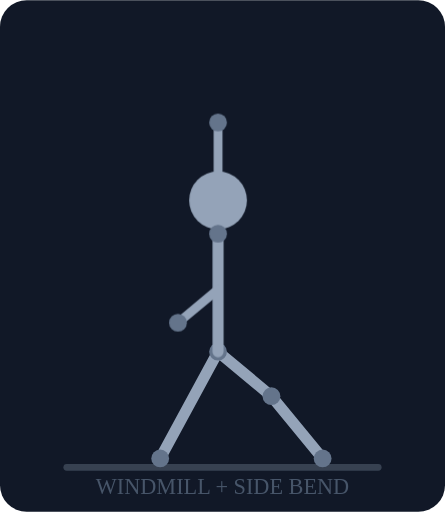
t = 0.00 s
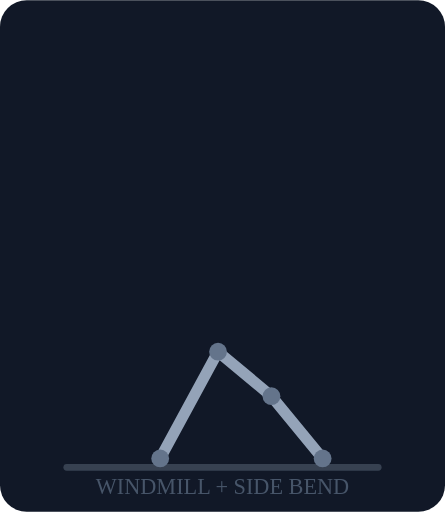
t = 1.34 s
t = 2.66 s: frame unchanged from t = 1.34 s, image omitted
t = 4.00 s: frame unchanged from t = 1.34 s, image omitted
t = 5.34 s: frame unchanged from t = 1.34 s, image omitted
t = 6.66 s: frame unchanged from t = 1.34 s, image omitted

The animated SVG that drew these frames (rendered in a browser with its animation timeline set to each time). Animation: 6 CSS @keyframes rules; one cycle of 8.00 s, repeats indefinitely.

<svg viewBox="0 0 200 230" xmlns="http://www.w3.org/2000/svg">
  <style>
    .f1{animation:sh1 8s linear infinite}.f2{animation:sh2 8s linear infinite}
    .f3{animation:sh3 8s linear infinite}.f4{animation:sh4 8s linear infinite}
    .f5{animation:sh5 8s linear infinite}.f6{animation:sh6 8s linear infinite}
    @keyframes sh1{0%,13.3%{opacity:1}16.7%,96.7%{opacity:0}100%{opacity:1}}
    @keyframes sh2{0%,16.7%{opacity:0}20%,30%{opacity:1}33.3%,100%{opacity:0}}
    @keyframes sh3{0%,33.3%{opacity:0}36.7%,46.7%{opacity:1}50%,100%{opacity:0}}
    @keyframes sh4{0%,50%{opacity:0}53.3%,63.3%{opacity:1}66.7%,100%{opacity:0}}
    @keyframes sh5{0%,66.7%{opacity:0}70%,80%{opacity:1}83.3%,100%{opacity:0}}
    @keyframes sh6{0%,83.3%{opacity:0}86.7%,96.7%{opacity:1}100%{opacity:0}}
  </style>
  <rect width="200" height="230" fill="#111827" rx="12"/>
  <line x1="30" y1="210" x2="170" y2="210" stroke="#374151" stroke-width="3" stroke-linecap="round"/>

  <!-- Piernas fijas (media rodilla): rodilla de atras en el piso, pierna delantera flexionada.
       Siempre visibles, no forman parte de ningun frame animado. -->
  <line x1="72" y1="206" x2="98" y2="158" stroke="#94a3b8" stroke-width="5" stroke-linecap="round"/>
  <line x1="98" y1="158" x2="122" y2="178" stroke="#94a3b8" stroke-width="5" stroke-linecap="round"/>
  <line x1="122" y1="178" x2="145" y2="206" stroke="#94a3b8" stroke-width="5" stroke-linecap="round"/>
  <circle cx="72" cy="206" r="4" fill="#64748b"/>
  <circle cx="98" cy="158" r="4" fill="#64748b"/>
  <circle cx="122" cy="178" r="4" fill="#64748b"/>
  <circle cx="145" cy="206" r="4" fill="#64748b"/>

  <!-- Estado inicial explicito: sin esto, antes de que arranque la animacion CSS el navegador
       pinta los 6 frames a la vez con opacity:1 (default de SVG), y recien van desapareciendo
       de a uno cuando cada @keyframes llega a su primer punto en 0. -->

  <!-- Frame 1: posicion inicial, torso vertical, brazo extendido hacia arriba -->
  <g class="f1" style="opacity:1">
    <line x1="98" y1="158" x2="98" y2="105" stroke="#94a3b8" stroke-width="5" stroke-linecap="round"/>
    <line x1="98" y1="130" x2="80" y2="145" stroke="#94a3b8" stroke-width="4" stroke-linecap="round"/>
    <line x1="98" y1="105" x2="98" y2="55" stroke="#94a3b8" stroke-width="4" stroke-linecap="round"/>
    <circle cx="98" cy="90" r="13" fill="#94a3b8"/>
    <circle cx="98" cy="105" r="4" fill="#64748b"/>
    <circle cx="98" cy="55" r="4" fill="#64748b"/>
    <circle cx="80" cy="145" r="4" fill="#64748b"/>
  </g>

  <!-- Frame 2: la rotacion empieza, torso gira y el brazo abre hacia el costado -->
  <g class="f2" style="opacity:0">
    <line x1="98" y1="158" x2="112" y2="108" stroke="#94a3b8" stroke-width="5" stroke-linecap="round"/>
    <line x1="107" y1="131" x2="80" y2="145" stroke="#94a3b8" stroke-width="4" stroke-linecap="round"/>
    <line x1="112" y1="108" x2="150" y2="85" stroke="#94a3b8" stroke-width="4" stroke-linecap="round"/>
    <circle cx="114" cy="93" r="13" fill="#94a3b8"/>
    <circle cx="112" cy="108" r="4" fill="#64748b"/>
    <circle cx="150" cy="85" r="4" fill="#64748b"/>
    <circle cx="80" cy="145" r="4" fill="#64748b"/>
  </g>

  <!-- Frame 3: rotacion maxima, brazo extendido al costado a la altura del hombro -->
  <g class="f3" style="opacity:0">
    <line x1="98" y1="158" x2="122" y2="112" stroke="#94a3b8" stroke-width="5" stroke-linecap="round"/>
    <line x1="112" y1="135" x2="80" y2="145" stroke="#94a3b8" stroke-width="4" stroke-linecap="round"/>
    <line x1="122" y1="112" x2="168" y2="100" stroke="#94a3b8" stroke-width="4" stroke-linecap="round"/>
    <circle cx="126" cy="98" r="13" fill="#94a3b8"/>
    <circle cx="122" cy="112" r="4" fill="#64748b"/>
    <circle cx="168" cy="100" r="4" fill="#64748b"/>
    <circle cx="80" cy="145" r="4" fill="#64748b"/>
  </g>

  <!-- Frame 4: comienza la flexion lateral (side bend), el brazo sigue subiendo -->
  <g class="f4" style="opacity:0">
    <line x1="98" y1="158" x2="126" y2="120" stroke="#94a3b8" stroke-width="5" stroke-linecap="round"/>
    <line x1="114" y1="141" x2="80" y2="145" stroke="#94a3b8" stroke-width="4" stroke-linecap="round"/>
    <line x1="126" y1="120" x2="172" y2="75" stroke="#94a3b8" stroke-width="4" stroke-linecap="round"/>
    <circle cx="132" cy="108" r="13" fill="#94a3b8"/>
    <circle cx="126" cy="120" r="4" fill="#64748b"/>
    <circle cx="172" cy="75" r="4" fill="#64748b"/>
    <circle cx="80" cy="145" r="4" fill="#64748b"/>
  </g>

  <!-- Frame 5: flexion lateral maxima, brazo overhead completo (punto mas alto del windmill) -->
  <g class="f5" style="opacity:0">
    <line x1="98" y1="158" x2="130" y2="132" stroke="#94a3b8" stroke-width="5" stroke-linecap="round"/>
    <line x1="114" y1="145" x2="80" y2="145" stroke="#94a3b8" stroke-width="4" stroke-linecap="round"/>
    <line x1="130" y1="132" x2="175" y2="60" stroke="#94a3b8" stroke-width="4" stroke-linecap="round"/>
    <circle cx="140" cy="122" r="13" fill="#94a3b8"/>
    <circle cx="130" cy="132" r="4" fill="#64748b"/>
    <circle cx="175" cy="60" r="4" fill="#64748b"/>
    <circle cx="80" cy="145" r="4" fill="#64748b"/>
  </g>

  <!-- Frame 6: retorno, el torso y el brazo vuelven hacia el centro -->
  <g class="f6" style="opacity:0">
    <line x1="98" y1="158" x2="105" y2="112" stroke="#94a3b8" stroke-width="5" stroke-linecap="round"/>
    <line x1="102" y1="135" x2="80" y2="145" stroke="#94a3b8" stroke-width="4" stroke-linecap="round"/>
    <line x1="105" y1="112" x2="118" y2="62" stroke="#94a3b8" stroke-width="4" stroke-linecap="round"/>
    <circle cx="102" cy="97" r="13" fill="#94a3b8"/>
    <circle cx="105" cy="112" r="4" fill="#64748b"/>
    <circle cx="118" cy="62" r="4" fill="#64748b"/>
    <circle cx="80" cy="145" r="4" fill="#64748b"/>
  </g>

  <text x="100" y="222" font-size="10" fill="#475569" text-anchor="middle">WINDMILL + SIDE BEND</text>
</svg>
